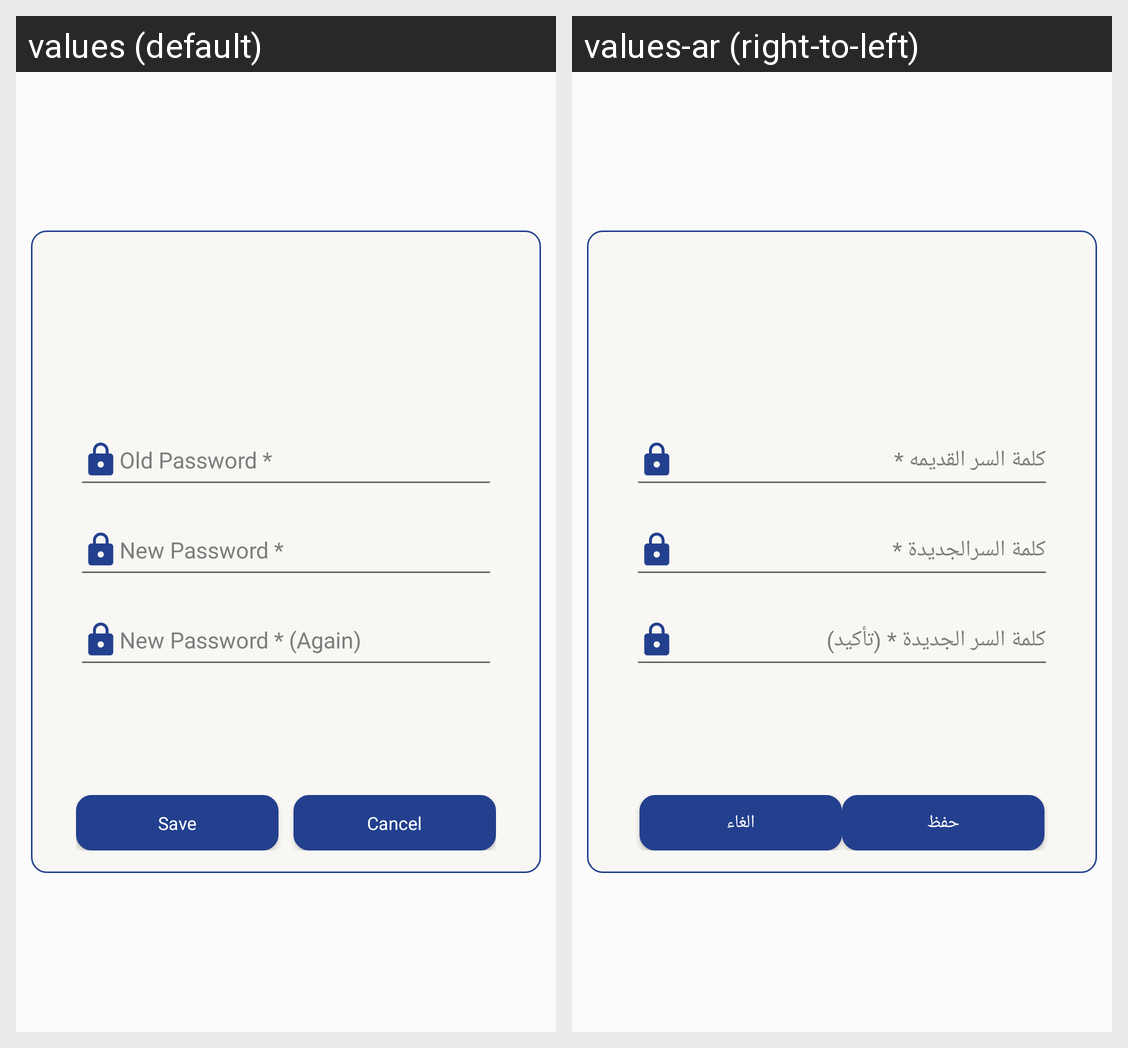

For this localized Android screen grid, give each drawn string resource with its value in every locale shown.
Android screen res/layout/activity_chang_pass.xml rendered under 2 locales, left to right: values (default), values-ar (right-to-left). Device: Nexus 5 (rendered at 1080×1920; each locale shown at half size, 540×960, under a caption strip naming it); theme AppTheme.
Strings drawn on this screen, with the default value and each locale's value (text and hints the layout hard-codes, and strings that could not be matched under every locale, appear in the picture but are not listed):

old_pass
  values: Old Password *
  values-ar: كلمة السر القديمه *

new_pass
  values: New Password *
  values-ar: كلمة السرالجديدة *

new_pass_again
  values: New Password * (Again)
  values-ar: كلمة السر الجديدة * (تأكيد)

save
  values: Save
  values-ar: حفظ

cancel
  values: Cancel
  values-ar: الغاء
